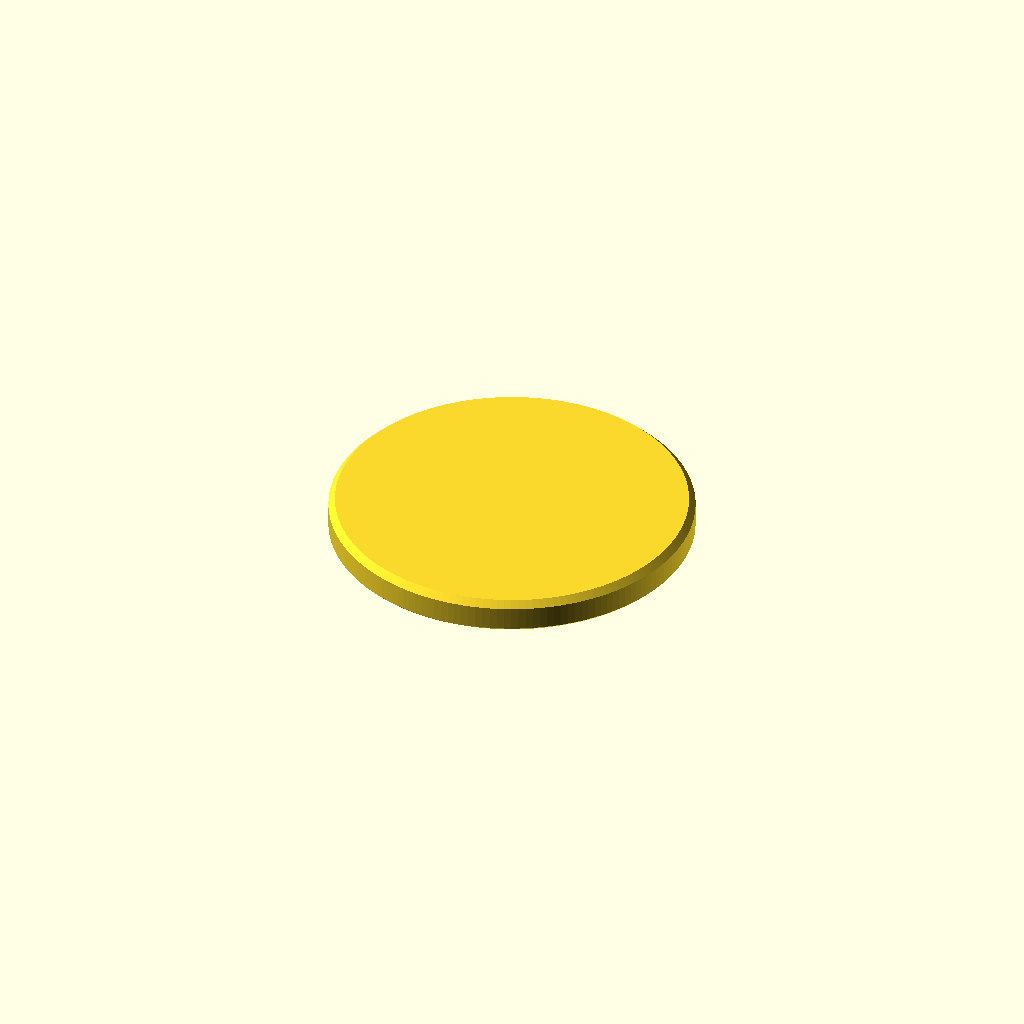
Cell 1 — every parameter at its default value.
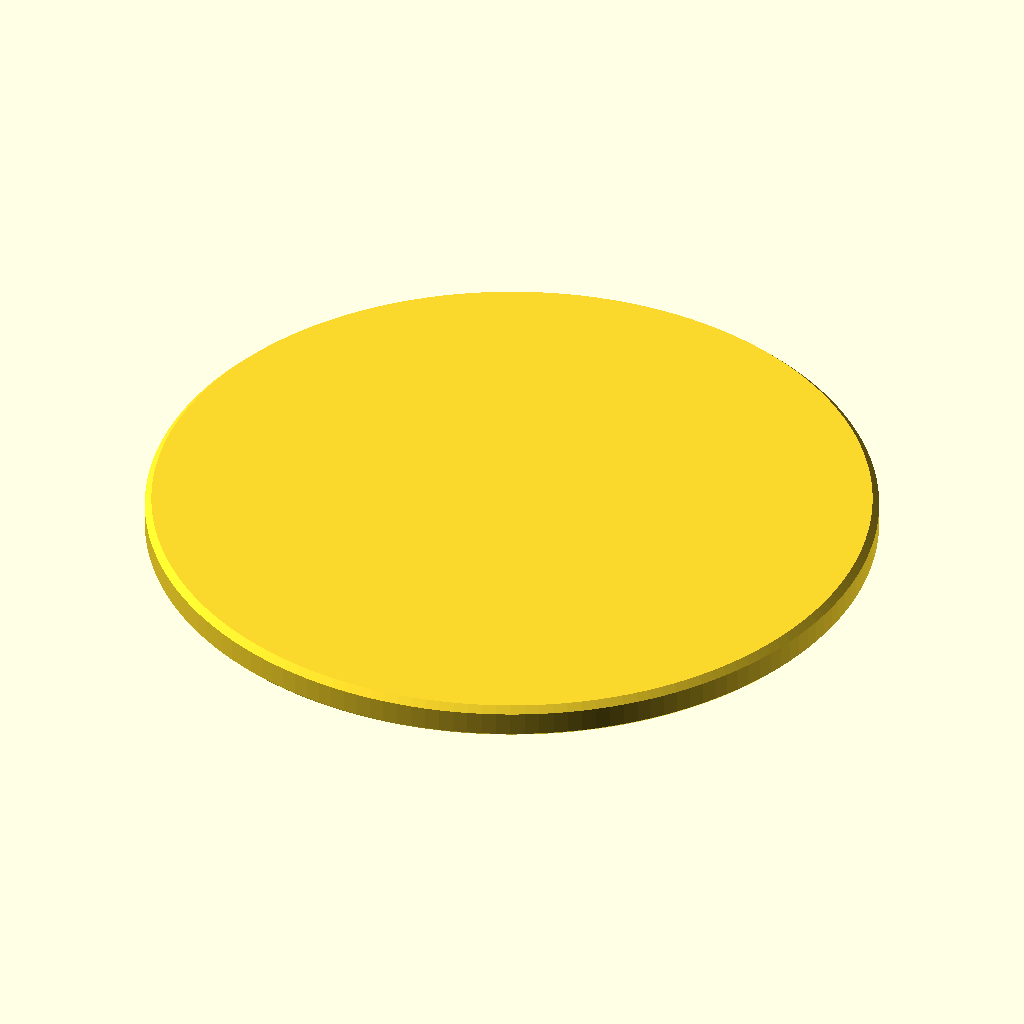
Cell 2 — R set to 56, the other parameters unchanged.
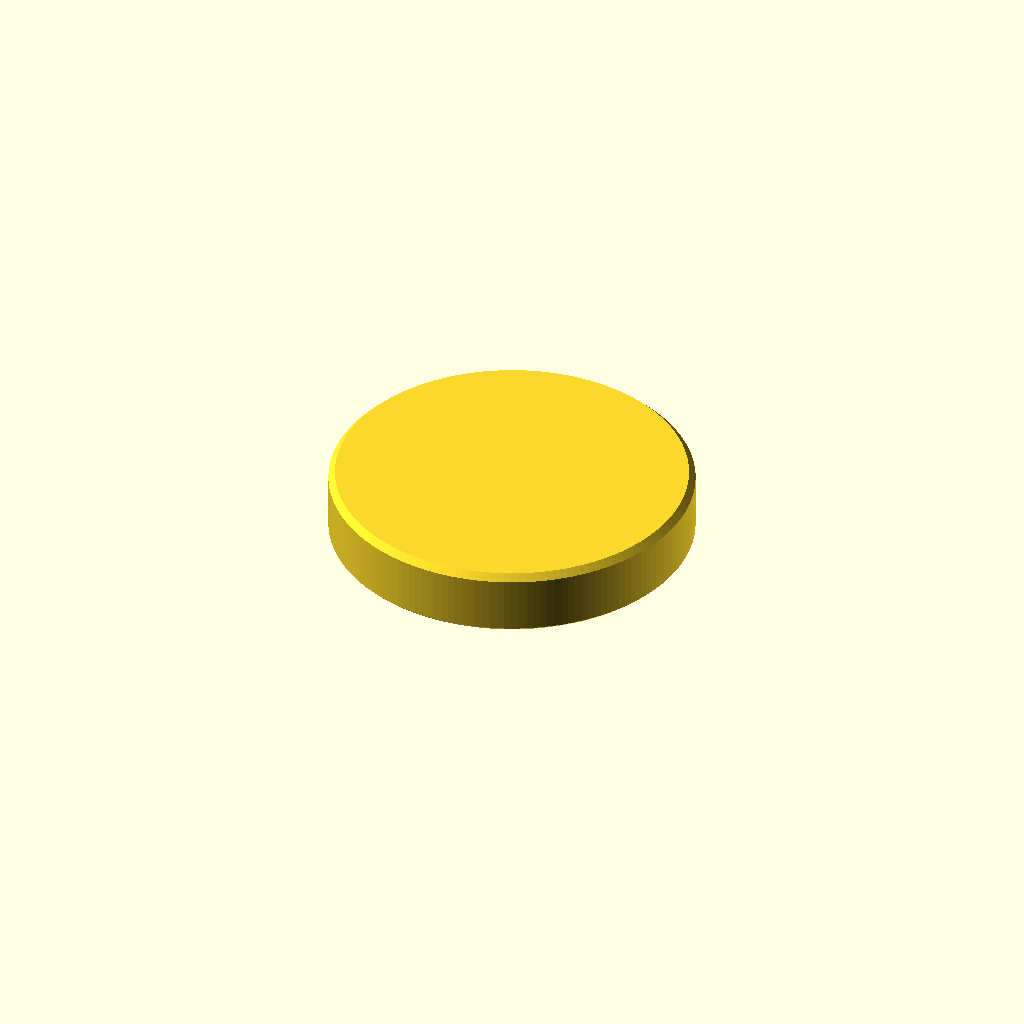
Cell 3: H = 10 (everything else at default).
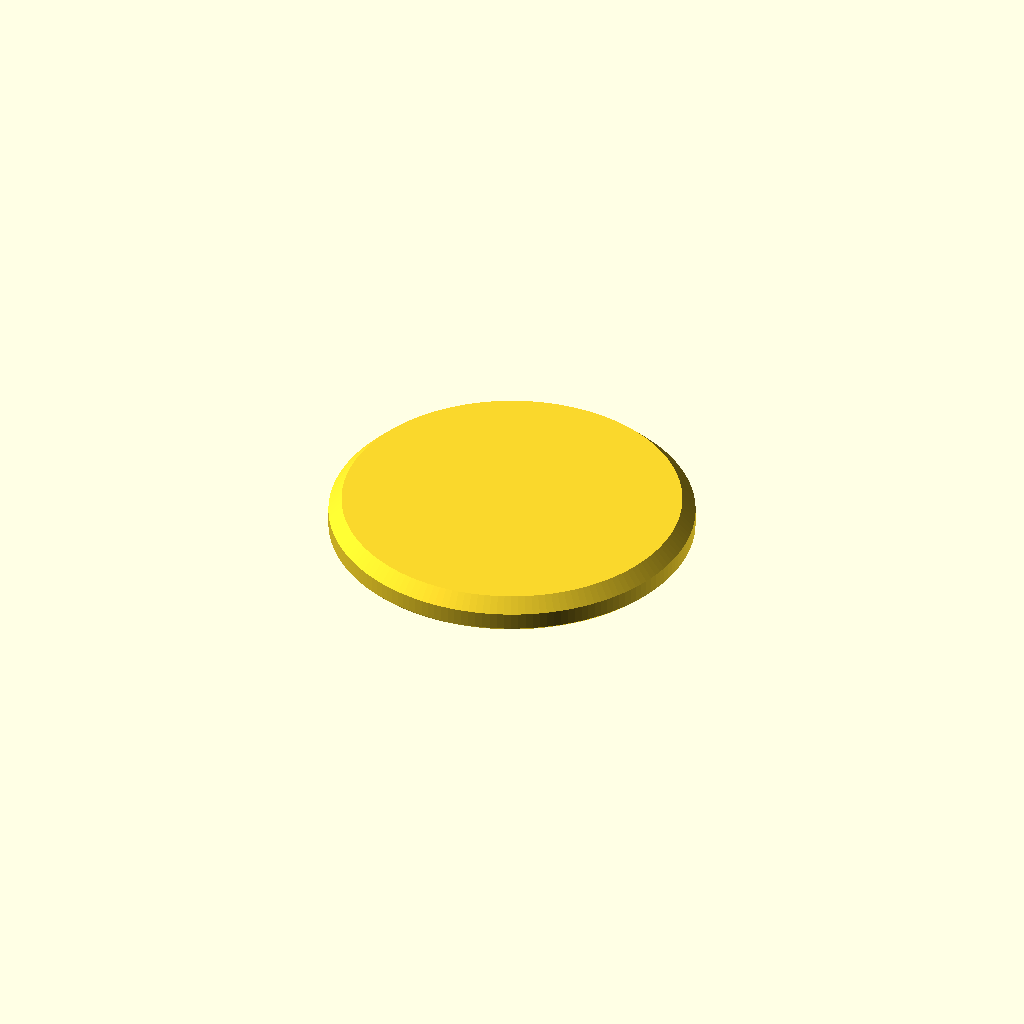
Cell 4 — CH set to 2, the other parameters unchanged.
All cells are drawn from one camera (rotation 55°, 0°, 25°, orthographic, colour scheme Cornfield), so only the parameter changes between them.
OpenSCAD source file openscad_models/urban_kid/base.scad:
// Urban Kid: the base (2026-11-17). A round plinth, printed flat; the OBC mark
// engraved under it, reading from below. The pegs the sneakers sit on are added
// by kid.py, exactly, with the rest of the joints.
use <../brand/obc_mark.scad>

R = 28;          // radius
H = 5;           // height: the sneakers stand on its top
CH = 1.0;        // the top edge's chamfer
FOOT = 0.4;      // the bottom edge's chamfer (elephant's foot)
MARK_H = 7;      // the mark's cap height

$fn = 160;
difference() {
    rotate_extrude() polygon([[0, 0], [R - FOOT, 0], [R, FOOT], [R, H - CH], [R - CH, H], [0, H]]);
    obc_engrave(MARK_H, depth = 0.8, ridges = false);
}
Parameter table extracted from the source (name, type, default, range or options):
R: number, default 28
H: number, default 5
CH: number, default 1
FOOT: number, default 0.4
MARK_H: number, default 7
